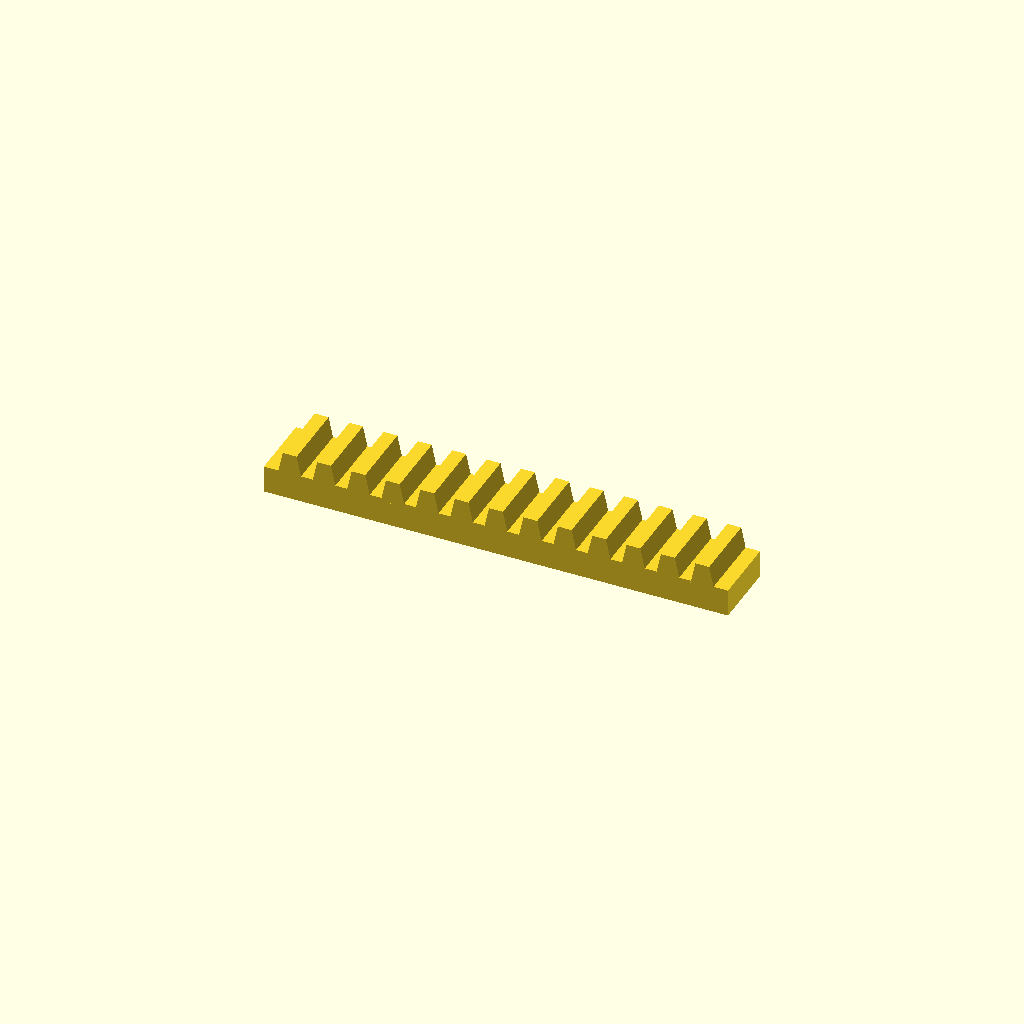
Cell 1 — every parameter at its default value.
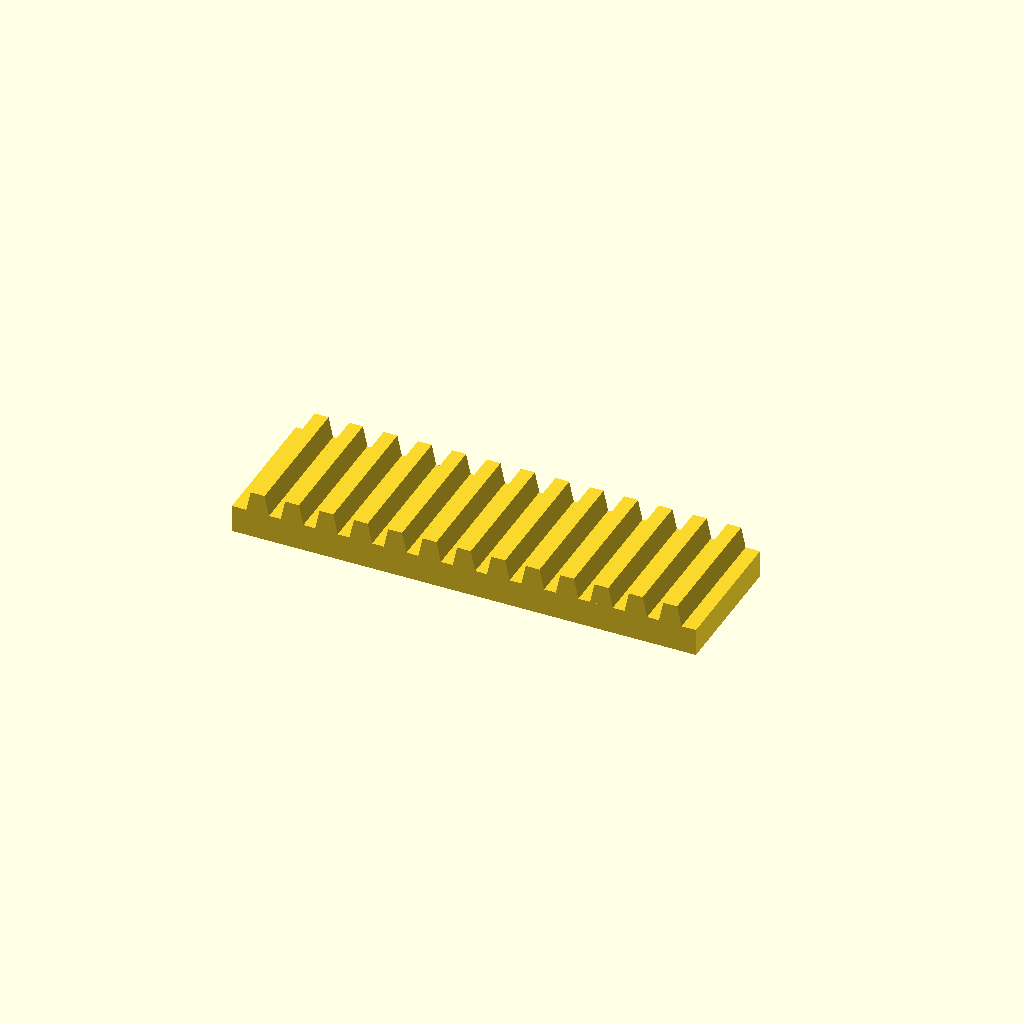
Cell 2 — bar_w set to 40, the other parameters unchanged.
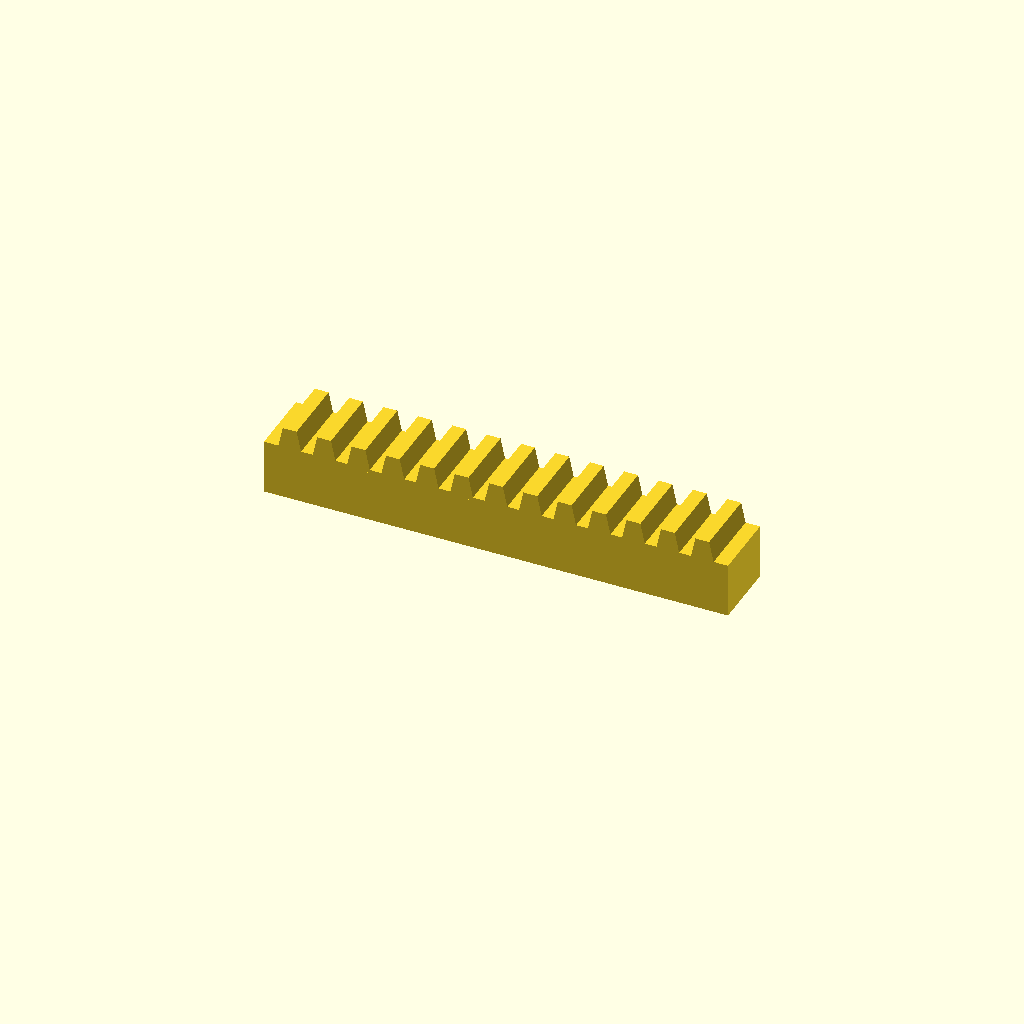
Cell 3: bar_h = 16 (everything else at default).
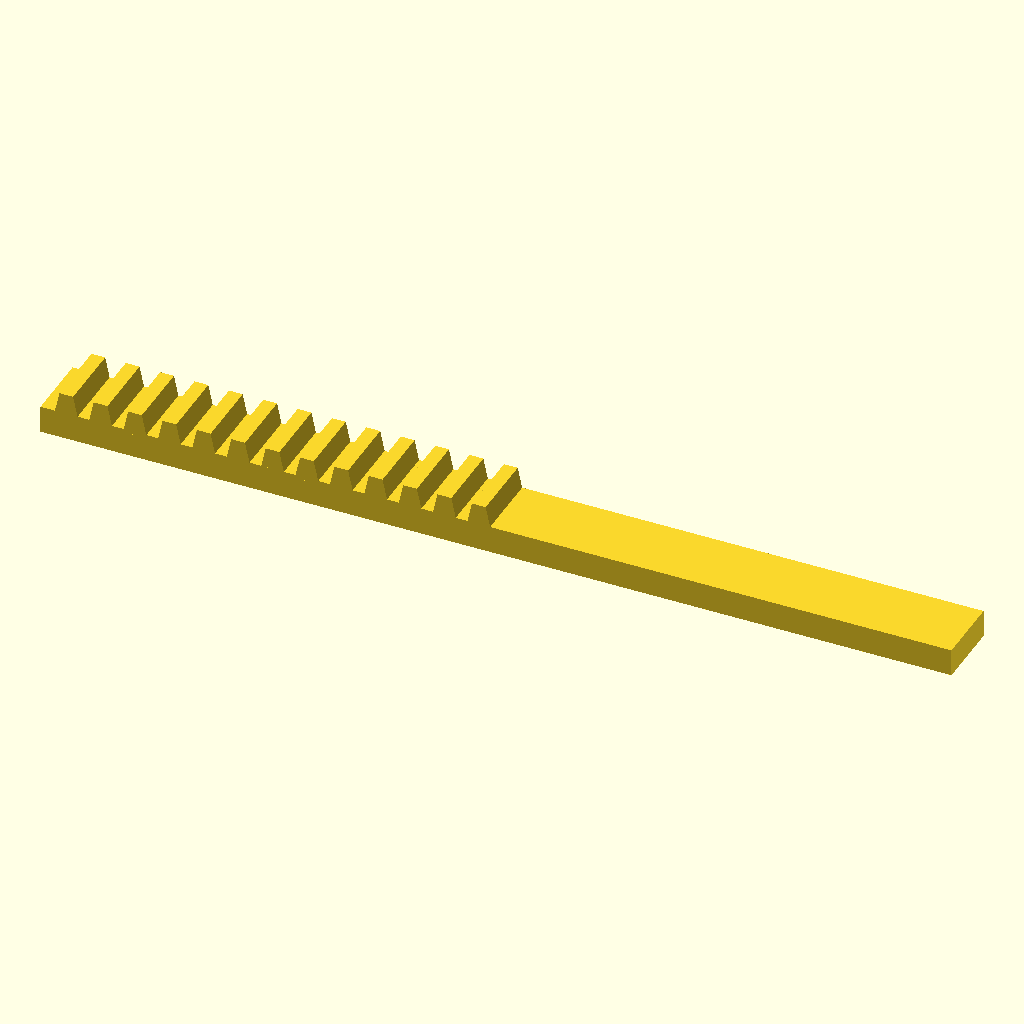
Cell 4 — teeth set to 26, the other parameters unchanged.
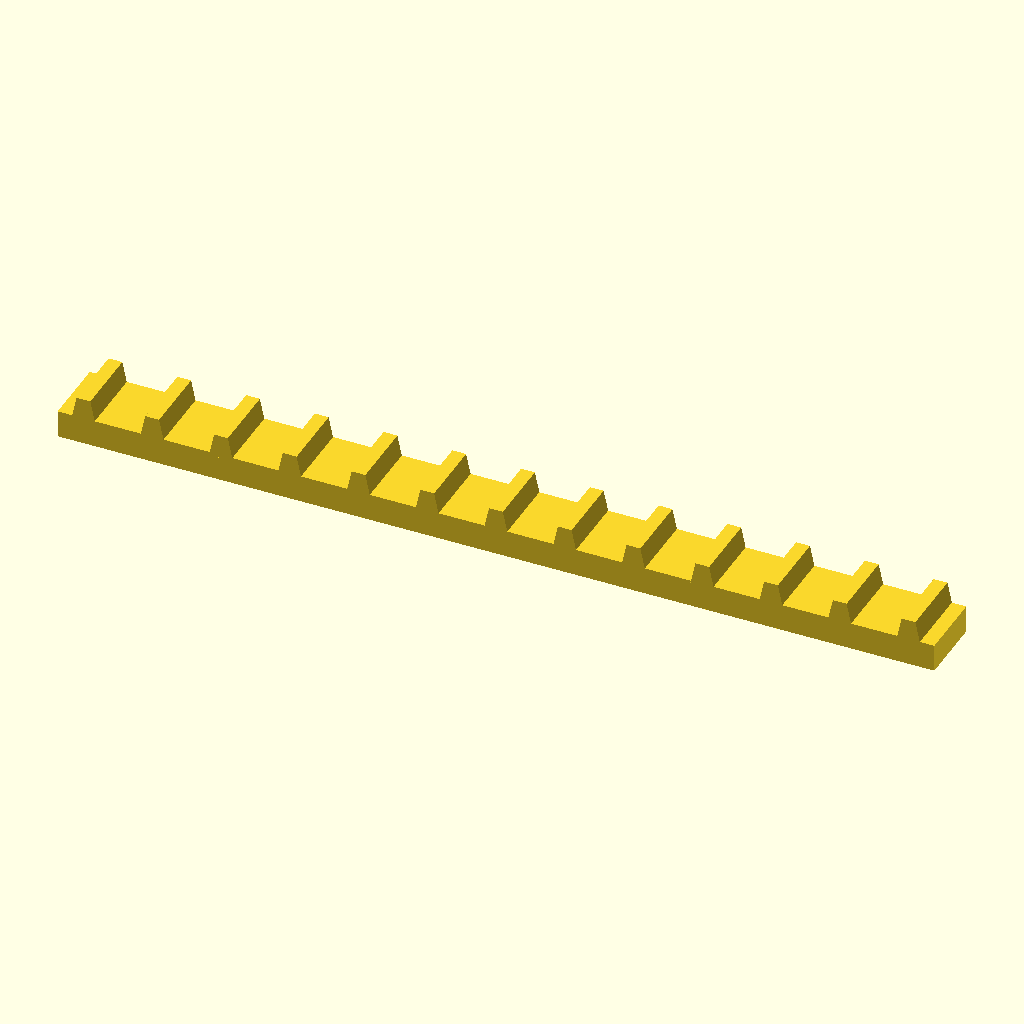
Cell 5: pitch = 20 (everything else at default).
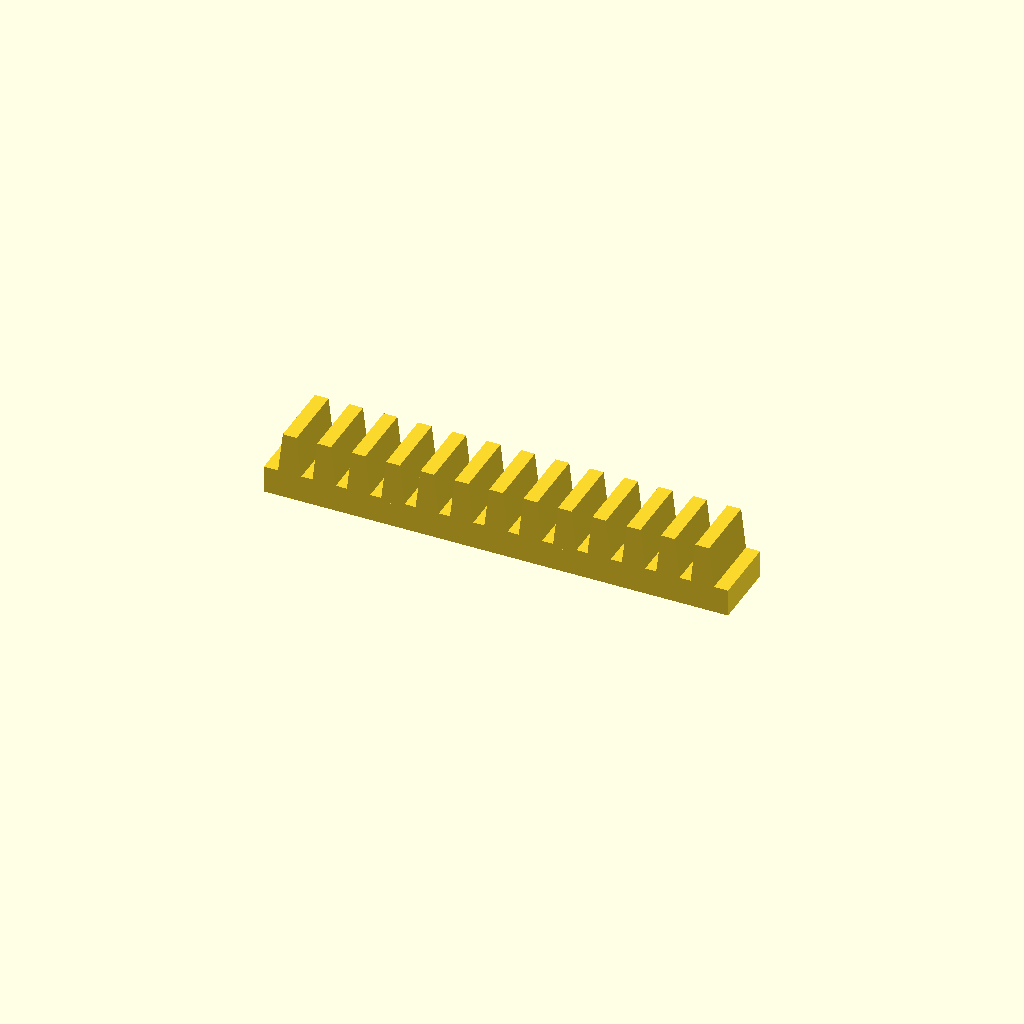
Cell 6 — tooth_h set to 12, the other parameters unchanged.
All cells are drawn from one camera (rotation 55°, 0°, 25°, orthographic, colour scheme Cornfield), so only the parameter changes between them.
Source of the model, optional_data/data/place1/rackbars/part_0122.scad:
$fn = 32;

// ----------------------------------------------------------------------
// Toothed rack, 13 teeth
// 10 mm pitch, 6 mm teeth
// ----------------------------------------------------------------------

// --- parameters (mm) ---
bar_w = 20;   // bar width (Y)
bar_h = 8;    // bar height (Z)
teeth = 13;   // number of teeth
pitch = 10;   // tooth pitch
tooth_h = 6;  // tooth height above the bar
root_w = 7;   // tooth width at the root
crest_w = 4;  // tooth width at the crest

// --- derived feature positions (mm) ---
span = (teeth - 1) * pitch;  // = 120   distance between the outer teeth
bar_l = span + root_w + 8;   // = 135   bar length: teeth plus 4 mm at each end
tooth_x = -span / 2;         // = -60   X of the first tooth
height = bar_h + tooth_h;    // = 14   overall height
feature_centers = [
  [tooth_x + 0 * pitch, -bar_w / 2],
  [tooth_x + 1 * pitch, -bar_w / 2],
  [tooth_x + 2 * pitch, -bar_w / 2],
  [tooth_x + 3 * pitch, -bar_w / 2],
  [tooth_x + 4 * pitch, -bar_w / 2],
  [tooth_x + 5 * pitch, -bar_w / 2],
  [tooth_x + 6 * pitch, -bar_w / 2],
  [tooth_x + 7 * pitch, -bar_w / 2],
  [tooth_x + 8 * pitch, -bar_w / 2],
  [tooth_x + 9 * pitch, -bar_w / 2],
  [tooth_x + 10 * pitch, -bar_w / 2],
  [tooth_x + 11 * pitch, -bar_w / 2],
  [tooth_x + 12 * pitch, -bar_w / 2]
];   // tooth centre line, drives the tooth loop

// bar with a rack of teeth, one extruded trapezoium per centre
module rack_tooth() {
  linear_extrude(height = bar_w)
    polygon(points = [
      [0, 0],
      [root_w, 0],
      [root_w / 2 + crest_w / 2, tooth_h + 1],
      [root_w / 2 - crest_w / 2, tooth_h + 1]
    ]);
}

union() {
  translate([-bar_l / 2, -bar_w, 0]) cube([bar_l, bar_w, bar_h]);
  for (centre = feature_centers)
    translate([centre[0] - root_w / 2, 0, bar_h - 1]) rotate([90, 0, 0]) rack_tooth();
}
Parameter table extracted from the source (name, type, default, range or options):
bar_w: number, default 20
bar_h: number, default 8
teeth: number, default 13
pitch: number, default 10
tooth_h: number, default 6
root_w: number, default 7
crest_w: number, default 4
